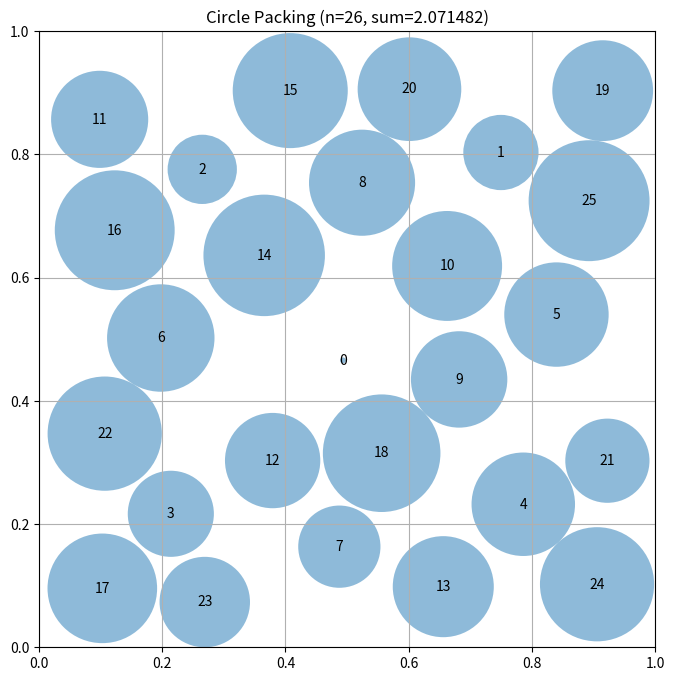

The matplotlib source for this figure:
# EVOLVE-BLOCK-START
"""Multi-start random search circle packing for n=26 circles"""
import numpy as np


def construct_packing():
    """
    Construct an optimized arrangement of 26 circles in a unit square
    that maximizes the sum of their radii.
    
    Uses multi-start random search:
    - Try multiple random initial configurations
    - Pick the configuration with the highest sum of radii
    """
    n = 26
    
    # Try multiple random configurations
    best_centers = None
    best_sum_radii = 0
    
    for start in range(30):  # Try 30 different random starts
        centers = np.zeros((n, 2))
        
        # Greedy placement with random sampling
        for i in range(n):
            best_pos = None
            best_radius = 0
            
            for _ in range(150):
                x = np.random.uniform(0.02, 0.98)
                y = np.random.uniform(0.02, 0.98)
                
                radius = compute_radius_at_position(x, y, i, centers[:i])
                
                if radius > best_radius:
                    best_radius = radius
                    best_pos = (x, y)
            
            if best_pos is not None:
                centers[i] = best_pos
        
        # Compute sum of radii for this configuration
        radii = compute_max_radii(centers)
        radii = np.maximum(radii, 0.001)
        sum_radii = np.sum(radii)
        
        if sum_radii > best_sum_radii:
            best_sum_radii = sum_radii
            best_centers = centers.copy()
    
    # Use the best configuration
    centers = best_centers
    
    # Clip to ensure inside unit square
    centers = np.clip(centers, 0.001, 0.999)
    
    # Compute maximum valid radii
    radii = compute_max_radii(centers)
    
    # Ensure no negative radii
    radii = np.maximum(radii, 0.001)
    
    sum_radii = np.sum(radii)
    
    return centers, radii, sum_radii


def compute_radius_at_position(x, y, idx, existing_centers):
    """
    Compute the maximum radius for a circle at position (x, y)
    given existing circles.
    """
    # Distance to borders
    radius = min(x, y, 1 - x, 1 - y)
    
    # Distance to existing circles
    for j in range(len(existing_centers)):
        cx, cy = existing_centers[j]
        dist = np.sqrt((x - cx) ** 2 + (y - cy) ** 2)
        # Conservative estimate: assume equal radii
        radius = min(radius, dist / 2)
    
    return radius


def compute_max_radii(centers):
    """
    Compute the maximum possible radii for each circle position
    such that they don't overlap and stay within the unit square.

    Args:
        centers: np.array of shape (n, 2) with (x, y) coordinates

    Returns:
        np.array of shape (n) with radius of each circle
    """
    n = centers.shape[0]
    radii = np.ones(n)

    # First, limit by distance to square borders
    for i in range(n):
        x, y = centers[i]
        # Distance to borders
        radii[i] = min(x, y, 1 - x, 1 - y)

    # Then, limit by distance to other circles
    # Each pair of circles with centers at distance d can have
    # sum of radii at most d to avoid overlap
    for i in range(n):
        for j in range(i + 1, n):
            dist = np.sqrt(np.sum((centers[i] - centers[j]) ** 2))

            # If current radii would cause overlap
            if radii[i] + radii[j] > dist:
                # Scale both radii proportionally
                scale = dist / (radii[i] + radii[j])
                radii[i] *= scale
                radii[j] *= scale

    return radii
# EVOLVE-BLOCK-END
# This part remains fixed (not evolved)
def run_packing():
    """Run the circle packing constructor for n=26"""
    centers, radii, sum_radii = construct_packing()
    return centers, radii, sum_radii


def visualize(centers, radii):
    """
    Visualize the circle packing

    Args:
        centers: np.array of shape (n, 2) with (x, y) coordinates
        radii: np.array of shape (n) with radius of each circle
    """
    import matplotlib.pyplot as plt
    from matplotlib.patches import Circle

    fig, ax = plt.subplots(figsize=(8, 8))

    # Draw unit square
    ax.set_xlim(0, 1)
    ax.set_ylim(0, 1)
    ax.set_aspect("equal")
    ax.grid(True)

    # Draw circles
    for i, (center, radius) in enumerate(zip(centers, radii)):
        circle = Circle(center, radius, alpha=0.5)
        ax.add_patch(circle)
        ax.text(center[0], center[1], str(i), ha="center", va="center")

    plt.title(f"Circle Packing (n={len(centers)}, sum={sum(radii):.6f})")
    plt.show()


if __name__ == "__main__":
    centers, radii, sum_radii = run_packing()
    print(f"Sum of radii: {sum_radii}")
    # AlphaEvolve improved this to 2.635

    # Uncomment to visualize:
    visualize(centers, radii)
